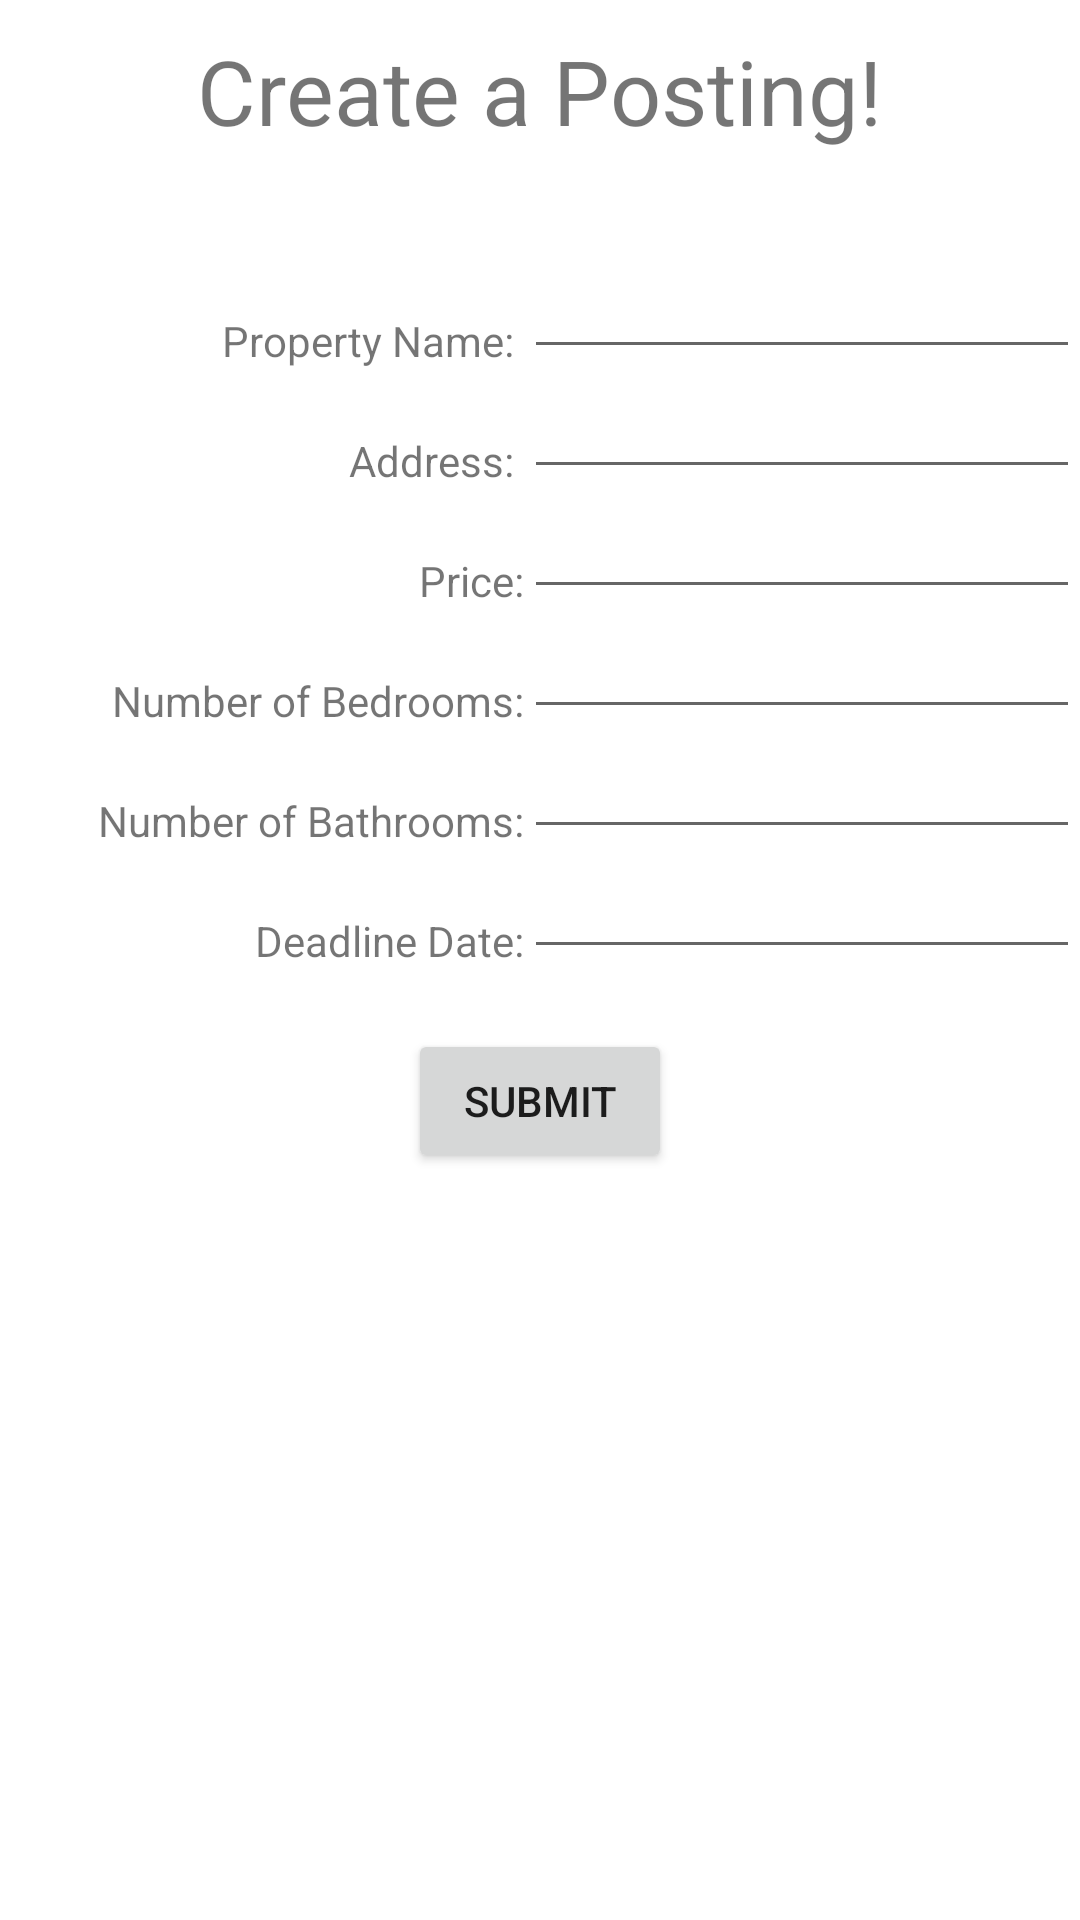

Reconstruct the res/layout file that produces this screen, plus the resources it refers to.
<!-- AndroidManifest.xml: application theme Theme.HomeShare_Application_Team46 -->
<!-- res/layout/activity_post_invitation.xml -->
<?xml version="1.0" encoding="utf-8"?>
<RelativeLayout xmlns:android="http://schemas.android.com/apk/res/android"
    xmlns:tools="http://schemas.android.com/tools"
    android:orientation="vertical"
    android:layout_width="match_parent"
    android:layout_height="match_parent"
    tools:context=".PostInvitation">

    <TextView
        android:layout_width="wrap_content"
        android:layout_height="wrap_content"
        android:text="Create a Posting!"
        android:textSize="30sp"
        android:layout_centerHorizontal="true"
        android:layout_marginTop="10dp"
        android:id="@+id/textView"/>


    <TextView
        android:text="Property Name: "
        android:layout_width="wrap_content"
        android:layout_height="40dp"
        android:layout_marginStart="74dp"
        android:layout_marginTop="83dp"
        android:gravity="bottom"
        android:id="@+id/textName"/>

    <EditText
        android:id="@+id/etName"
        android:layout_width="200dp"
        android:layout_height="40dp"
        android:textAlignment="center"
        android:layout_marginTop="83dp"
        android:layout_toRightOf="@+id/textName"/>

    <TextView
        android:text="Address: "
        android:layout_width="wrap_content"
        android:layout_height="40dp"
        android:layout_below="@+id/textName"
        android:layout_alignEnd="@+id/textName"
        android:gravity="bottom"
        android:id="@+id/address"/>

    <EditText
        android:id="@+id/etAddress"
        android:layout_width="200dp"
        android:layout_height="40dp"
        android:layout_toRightOf="@+id/address"
        android:textAlignment="center"
        android:layout_below="@+id/textName"
        />

    <TextView
        android:text="Price:"
        android:layout_width="wrap_content"
        android:layout_height="40dp"
        android:layout_below="@+id/address"
        android:layout_alignEnd="@+id/address"
        android:gravity="bottom"
        android:id="@+id/Price"/>

    <EditText
        android:id="@+id/etPrice"
        android:layout_width="200dp"
        android:layout_height="40dp"
        android:layout_toRightOf="@+id/Price"
        android:textAlignment="center"
        android:layout_below="@+id/address"
        />

    <TextView
        android:text="Number of Bedrooms:"
        android:layout_width="wrap_content"
        android:layout_height="40dp"
        android:layout_below="@+id/Price"
        android:layout_alignEnd="@+id/Price"
        android:gravity="bottom"
        android:id="@+id/numBeds"/>

    <EditText
        android:id="@+id/etNumBeds"
        android:layout_width="200dp"
        android:layout_height="40dp"
        android:layout_toRightOf="@+id/numBeds"
        android:textAlignment="center"
        android:layout_below="@+id/Price"
        />

    <TextView
        android:text="Number of Bathrooms:"
        android:layout_width="wrap_content"
        android:layout_height="40dp"
        android:layout_below="@+id/numBeds"
        android:layout_alignEnd="@+id/numBeds"
        android:gravity="bottom"
        android:id="@+id/numBaths"/>

    <EditText
        android:id="@+id/etNumBaths"
        android:layout_width="200dp"
        android:layout_height="40dp"
        android:layout_toRightOf="@+id/numBaths"
        android:textAlignment="center"
        android:layout_below="@+id/numBeds"
        />

    <TextView
        android:text="Deadline Date:"
        android:layout_width="wrap_content"
        android:layout_height="40dp"
        android:layout_below="@+id/numBaths"
        android:layout_alignEnd="@+id/numBaths"
        android:gravity="bottom"
        android:id="@+id/date"/>

    <EditText
        android:id="@+id/etDate"
        android:layout_width="200dp"
        android:layout_height="40dp"
        android:layout_toRightOf="@+id/date"
        android:textAlignment="center"
        android:layout_below="@+id/numBaths"
        />

    <Button
        android:id="@+id/btnSubmit"
        android:layout_width="wrap_content"
        android:layout_height="wrap_content"
        android:text="Submit"
        android:layout_below="@+id/date"
        android:layout_marginTop="20dp"
        android:layout_centerHorizontal="true"/>

</RelativeLayout>
<!-- resources referenced by this layout -->
<resources>
  <style name="Theme.HomeShare_Application_Team46" parent="Theme.MaterialComponents.DayNight.DarkActionBar">
          
          <item name="colorPrimary">@color/purple_500</item>
          <item name="colorPrimaryVariant">@color/purple_700</item>
          <item name="colorOnPrimary">@color/white</item>
          
          <item name="colorSecondary">@color/teal_200</item>
          <item name="colorSecondaryVariant">@color/teal_700</item>
          <item name="colorOnSecondary">@color/black</item>
          
          <item name="android:statusBarColor" tools:targetApi="l">?attr/colorPrimaryVariant</item>
          
      </style>
  <color name="purple_500">#FF6200EE</color>
  <color name="purple_700">#FF3700B3</color>
  <color name="white">#FFFFFFFF</color>
  <color name="teal_200">#FF03DAC5</color>
  <color name="teal_700">#FF018786</color>
  <color name="black">#FF000000</color>
</resources>
